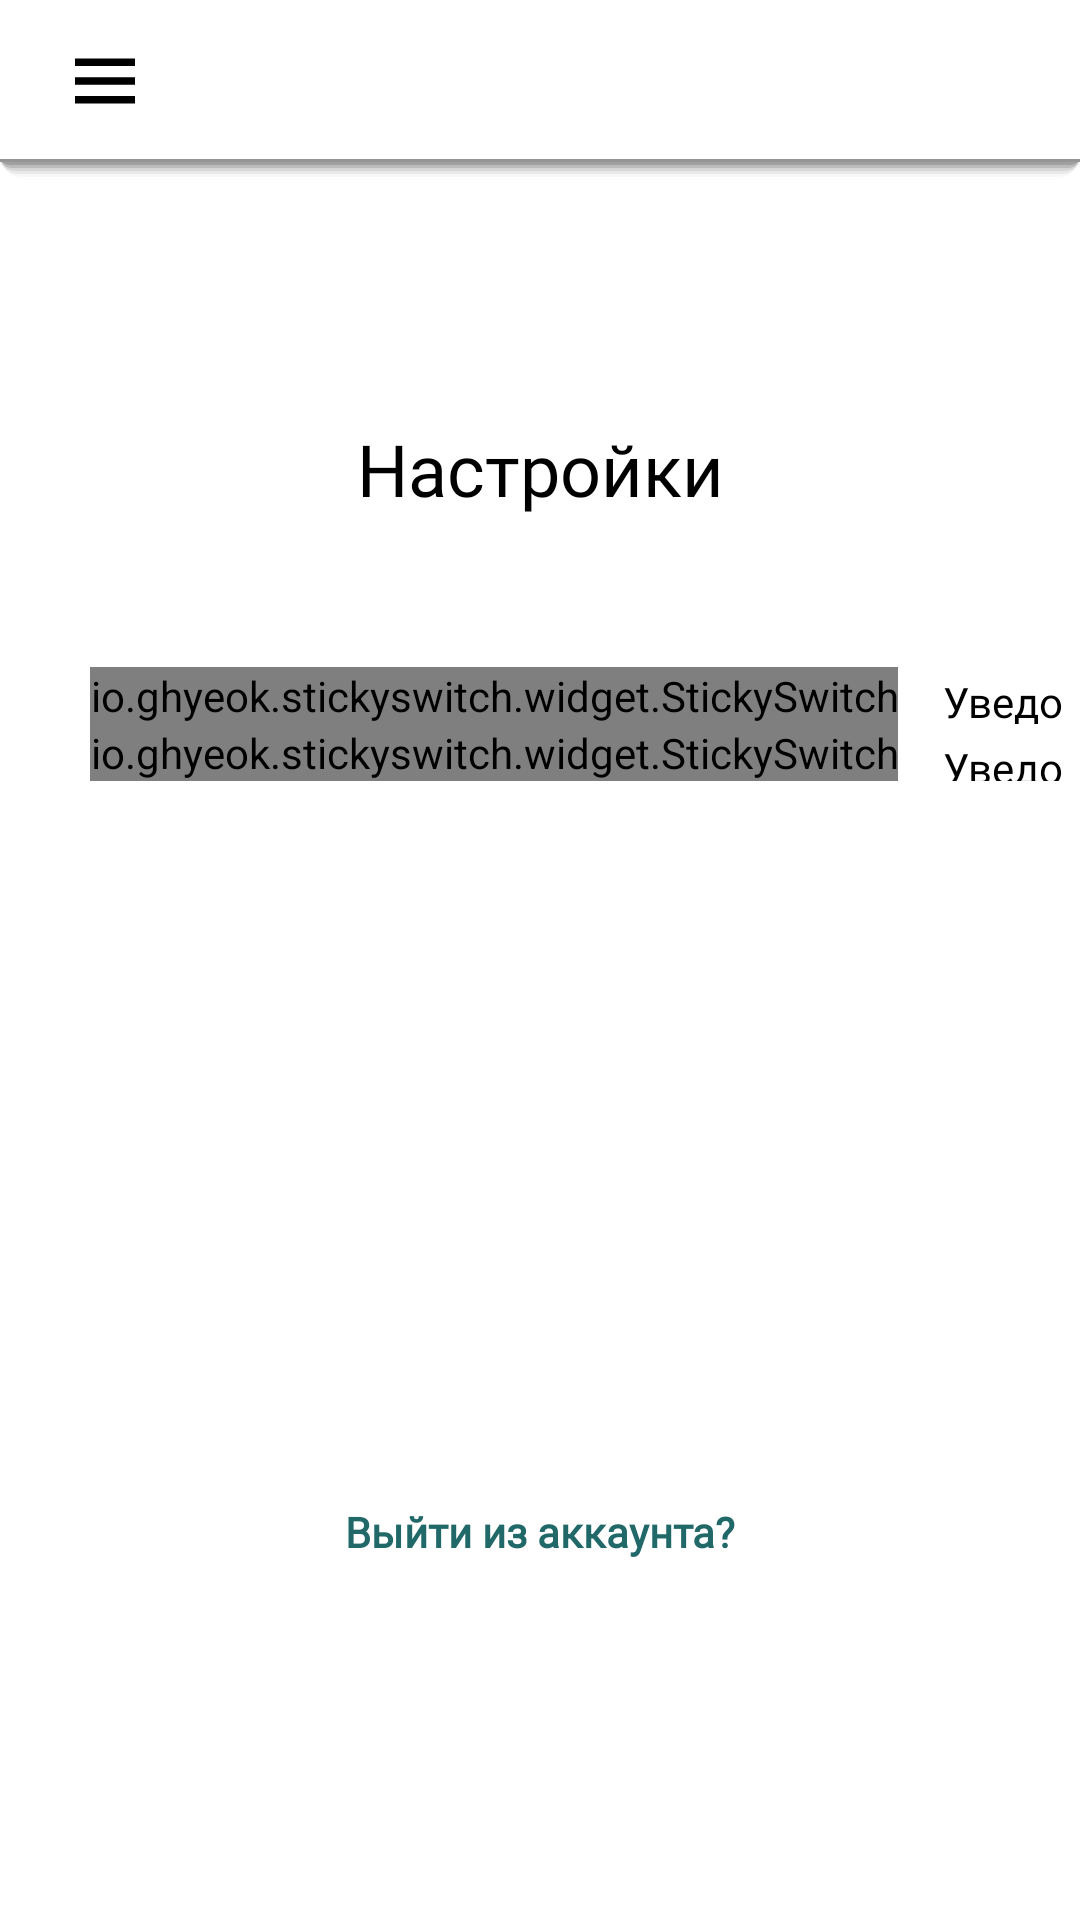

This screen was rendered from an Android layout file. Write that file and the resources it references.
<!-- AndroidManifest.xml: application theme Theme.Traineeship -->
<!-- res/layout/activity_settings.xml -->
<?xml version="1.0" encoding="utf-8"?>
<androidx.constraintlayout.widget.ConstraintLayout xmlns:android="http://schemas.android.com/apk/res/android"
    android:layout_width="match_parent"
    android:layout_height="match_parent"
    xmlns:app="http://schemas.android.com/apk/res-auto"
    xmlns:tools="http://schemas.android.com/tools">

    <TextView
        android:id="@+id/textView4"
        style="@style/AdvertHeadingText"
        android:layout_width="wrap_content"
        android:layout_height="wrap_content"
        android:layout_centerHorizontal="true"
        android:text="Настройки"
        app:layout_constraintEnd_toEndOf="parent"
        app:layout_constraintStart_toStartOf="parent"
        app:layout_constraintTop_toTopOf="parent"
        android:layout_marginTop="140dp"/>

    <LinearLayout
        android:id="@+id/linearLayout"
        android:layout_width="match_parent"
        android:layout_height="wrap_content"
        android:layout_centerHorizontal="true"
        android:orientation="vertical"
        android:layout_marginTop="50dp"
        app:layout_constraintEnd_toEndOf="parent"
        app:layout_constraintStart_toStartOf="parent"
        app:layout_constraintTop_toBottomOf="@+id/textView4">

        <LinearLayout
            android:layout_width="match_parent"
            android:layout_height="wrap_content"
            android:layout_marginLeft="30dp"
            android:orientation="horizontal">

            <io.ghyeok.stickyswitch.widget.StickySwitch
                android:id="@+id/sticky_switch_vacansy"
                android:layout_width="wrap_content"
                android:layout_height="wrap_content"
                app:ss_animationDuration="600"
                app:ss_animationType="line"
                app:ss_iconPadding="15dp"
                app:ss_iconSize="8dp"
                app:ss_sliderBackgroundColor="@color/light_green"
                app:ss_switchColor="@color/main_green" />

            <TextView
                style="@style/SomeStandartText"
                android:layout_width="wrap_content"
                android:layout_height="match_parent"
                android:layout_marginLeft="15dp"
                android:layout_marginTop="2dp"
                android:text="Уведомления о новых вакансиях" />
        </LinearLayout>

        <LinearLayout
            android:layout_width="match_parent"
            android:layout_height="wrap_content"
            android:layout_marginLeft="30dp"
            android:orientation="horizontal">

            <io.ghyeok.stickyswitch.widget.StickySwitch
                android:id="@+id/sticky_switch_message"
                android:layout_width="wrap_content"
                android:layout_height="wrap_content"
                app:ss_animationDuration="600"
                app:ss_animationType="line"
                app:ss_iconPadding="15dp"
                app:ss_iconSize="8dp"
                app:ss_sliderBackgroundColor="@color/light_green"
                app:ss_switchColor="@color/main_green" />

            <TextView
                style="@style/SomeStandartText"
                android:layout_width="wrap_content"
                android:layout_height="match_parent"
                android:layout_marginLeft="15dp"
                android:layout_marginTop="5dp"
                android:text="Уведомления о новых вакансиях" />
        </LinearLayout>
    </LinearLayout>

    <TextView
        android:id="@+id/exit_text"
        style="@style/GreenBoldText"
        android:layout_width="wrap_content"
        android:layout_height="wrap_content"
        android:layout_marginBottom="120dp"
        android:layout_alignParentBottom="true"
        android:layout_centerHorizontal="true"
        android:text="Выйти из аккаунта?"
        app:layout_constraintBottom_toBottomOf="parent"
        app:layout_constraintEnd_toEndOf="parent"
        app:layout_constraintStart_toStartOf="parent" />

    <androidx.constraintlayout.widget.ConstraintLayout
        android:id="@+id/header"
        android:layout_width="match_parent"
        android:layout_height="60dp"
        android:background="@drawable/bg_header"
        app:layout_constraintEnd_toEndOf="parent"
        app:layout_constraintStart_toStartOf="parent"
        app:layout_constraintTop_toTopOf="parent">

        <RelativeLayout
            android:id="@+id/menuBut"
            android:layout_width="wrap_content"
            android:layout_height="match_parent"
            android:gravity="center"
            app:layout_constraintBottom_toBottomOf="parent"
            app:layout_constraintStart_toStartOf="parent"
            app:layout_constraintTop_toTopOf="parent">

            <ImageView
                android:layout_width="30dp"
                android:layout_height="30dp"
                android:layout_marginLeft="20dp"
                android:layout_marginRight="10dp"
                app:srcCompat="@drawable/three_line_icon" />
        </RelativeLayout>

        <ImageView
            android:id="@+id/headerLineBottom"
            android:layout_width="match_parent"
            android:layout_height="1dp"
            android:background="@color/gray"
            app:layout_constraintBottom_toBottomOf="parent"
            app:layout_constraintEnd_toEndOf="parent"
            app:layout_constraintStart_toStartOf="parent" />
    </androidx.constraintlayout.widget.ConstraintLayout>
</androidx.constraintlayout.widget.ConstraintLayout>
<!-- resources referenced by this layout -->
<resources>
  <color name="gray">#959595</color>
  <color name="light_green">#D7E9E9</color>
  <color name="main_green">#216869</color>
  <!-- drawable bg_header (drawable) -->
  <?xml version="1.0" encoding="utf-8"?>
  <layer-list xmlns:android="http://schemas.android.com/apk/res/android">
      
      <item>
          <shape>
              <padding
                  android:bottom="1dp"/>
              <solid android:color="#02000000" />
              <corners android:radius="8dp" />
          </shape>
      </item>
      <item>
          <shape>
              <padding
                  android:bottom="1dp"/>
              <solid android:color="#05000000" />
              <corners android:radius="7dp" />
          </shape>
      </item>
      <item>
          <shape>
              <padding
                  android:bottom="1dp" />
              <solid android:color="#10000000" />
              <corners android:radius="6dp" />
          </shape>
      </item>
      <item>
          <shape>
              <padding
                  android:bottom="1dp"/>
              <solid android:color="#15000000" />
              <corners android:radius="5dp" />
          </shape>
      </item>
      <item>
          <shape>
              <padding
                  android:bottom="1dp"/>
              <solid android:color="#20000000" />
              <corners android:radius="4dp" />
          </shape>
      </item>
      <item>
          <shape>
              <padding
                  android:bottom="1dp"/>
              <solid android:color="#25000000" />
              <corners android:radius="3dp" />
          </shape>
      </item>
  
  
      
      <item>
          <shape>
              <solid android:color="@color/white" />
          </shape>
      </item>
  </layer-list>
  <!-- drawable three_line_icon (drawable) -->
  <vector xmlns:android="http://schemas.android.com/apk/res/android"
      android:width="36dp"
      android:height="36dp"
      android:viewportWidth="36"
      android:viewportHeight="36">
    <path
        android:pathData="M6,9H30V12H6V9ZM6,16.5H30V19.5H6V16.5ZM6,24H30V27H6V24Z"
        android:fillColor="@color/black"/>
  </vector>
  <style name="AdvertHeadingText">
          <item name="android:textColor">@color/black</item>
          <item name="fontFamily">@font/open_sans</item>
          <item name="android:textSize">24dp</item>
      </style>
  <style name="GreenBoldText">
          <item name="android:textColor">@color/main_green</item>
          <item name="android:textSize">14dp</item>
          <item name="android:fontFamily">@font/open_sans</item>
          <item name="android:textStyle">bold</item>
      </style>
  <style name="SomeStandartText">
          <item name="android:textColor">@color/black</item>
          <item name="android:textSize">14dp</item>
          <item name="android:fontFamily">@font/open_sans</item>
      </style>
  <style name="Theme.Traineeship" parent="Theme.MaterialComponents.Light.NoActionBar">
          
          <item name="colorPrimary">@color/main_green</item>
          <item name="colorPrimaryVariant">@color/purple_700</item>
          <item name="colorOnPrimary">@color/black</item>
          
          <item name="colorSecondary">@color/teal_200</item>
          <item name="colorSecondaryVariant">@color/teal_700</item>
          <item name="colorOnSecondary">@color/black</item>
          
          <item name="android:statusBarColor" tools:targetApi="l">?attr/colorPrimaryVariant</item>
          
          <item name="android:windowFullscreen">true</item>
          <item name="fontFamily">@font/open_sans</item>
  
          <item name="android:windowActionBar">false</item>
          <item name="android:windowNoTitle">true</item>
      </style>
  <color name="white">#FFFFFFFF</color>
  <color name="black">#FF000000</color>
  <color name="purple_700">#FF3700B3</color>
  <color name="teal_200">#FF03DAC5</color>
  <color name="teal_700">#FF018786</color>
</resources>
